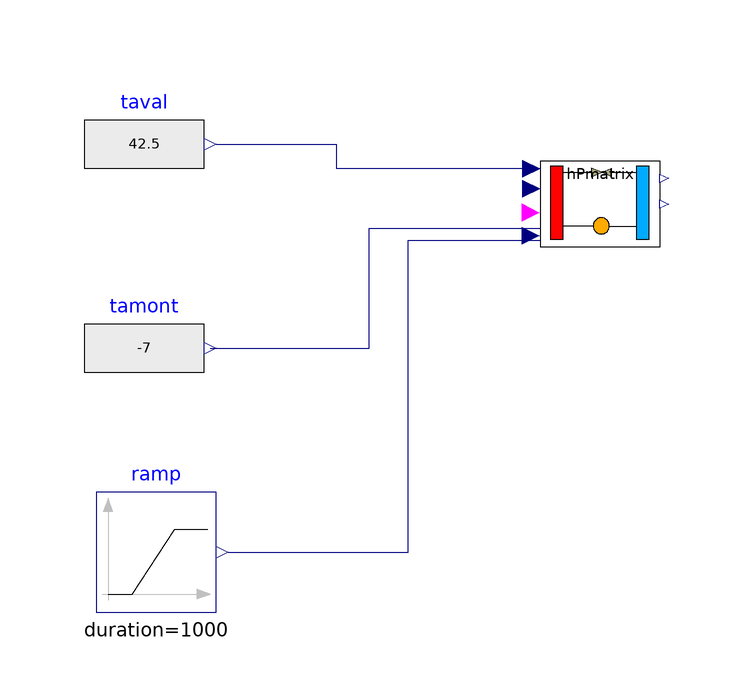

Above is the diagram view of the following Modelica model: its components placed by their Placement annotations and its connect equations drawn as lines.

model HPmatrixExample
  HPmatrix hPmatrix(LRcontmin = 0.4)  annotation(
    Placement(transformation(origin = {4, -4}, extent = {{-10, -10}, {10, 10}})));
  Modelica.Blocks.Sources.RealExpression tamont(y = -7)  annotation(
    Placement(transformation(origin = {-72, -28}, extent = {{-10, -10}, {10, 10}})));
  Modelica.Blocks.Sources.RealExpression taval(y = 42.5) annotation(
    Placement(transformation(origin = {-72, 6}, extent = {{-10, -10}, {10, 10}})));
  Modelica.Blocks.Sources.Ramp ramp(height = 1000, duration = 1000)  annotation(
    Placement(transformation(origin = {-70, -62}, extent = {{-10, -10}, {10, 10}})));
equation
  connect(tamont.y, hPmatrix.t_amont) annotation(
    Line(points = {{-61, -28}, {-34.5, -28}, {-34.5, -8}, {-6, -8}}, color = {0, 0, 127}));
  connect(taval.y, hPmatrix.t_aval) annotation(
    Line(points = {{-60, 6}, {-40, 6}, {-40, 2}, {-6, 2}}, color = {0, 0, 127}));
  connect(ramp.y, hPmatrix.Q_req) annotation(
    Line(points = {{-58, -62}, {-28, -62}, {-28, -10}, {-6, -10}}, color = {0, 0, 127}));
end HPmatrixExample;